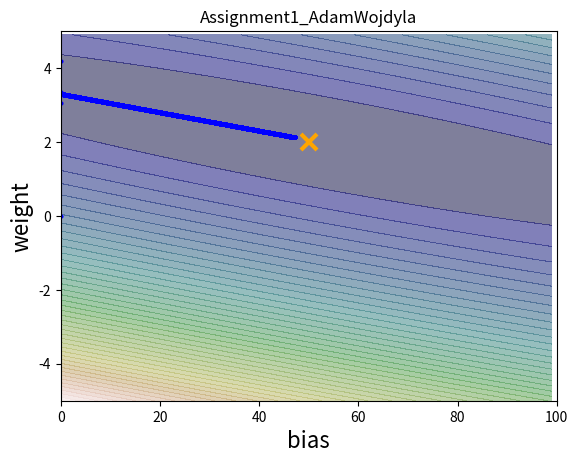

Write the Python code that produced this figure.
# -*- coding: utf-8 -*-
"""
@author: Adam C Wojdyla

Homework1-1

"""
import matplotlib.pyplot as plt
import numpy as np
def cls(): return print("\033[2J\033[;H", end='')


cls()


x_data = np.array([35., 38., 31., 20., 22., 25., 17., 60., 8., 60.])
y_data = 2 * x_data + 50 + 5 * np.random.random(10)

bias_interval = np.arange(0, 100, 1)  # bias 0-99 in 1 increments
weight_interval = np.arange(-5, 5, 0.1)  # weight -5 - 4.9 in 0.1 increments
print(bias_interval)
print(weight_interval)

plot_size = np.zeros((len(bias_interval), len(weight_interval)))

for i in range(len(bias_interval)):
    for j in range(len(weight_interval)):
        b = bias_interval[i]
        w = weight_interval[j]
        plot_size[j][i] = 0
        for n in range(len(x_data)):
            plot_size[j][i] = plot_size[j][i] + (w*x_data[n]+b-y_data[n])**2
        plot_size[j][i] = plot_size[j][i] / len(x_data)


b = 0
w = 0

learn_rate = 0.0001
iteration_count = 12000

bias_history = [b]
weight_history = [w]

for i in range(iteration_count):
    bias_gradient = 0.0
    weight_gradient = 0.0
    for n in range(len(x_data)):
        bias_gradient = bias_gradient+(b + w*x_data[n] - y_data[n])
        weight_gradient = weight_gradient +(b + w*x_data[n] - y_data[n])*x_data[n]

    b = b - learn_rate * bias_gradient
    w = w - learn_rate * weight_gradient

    bias_history.append(b)
    weight_history.append(w)


plt.contourf(bias_interval, weight_interval, plot_size, 50,
             alpha=0.5, cmap=plt.get_cmap('gist_earth'))
plt.plot([50], [2], 'x', ms=12, markeredgewidth=3, color='orange')

plt.plot(bias_history, weight_history, 'o-', ms=2, lw=1, color='blue')
plt.xlim(0, 100)
plt.ylim(-5, 5)
plt.xlabel('bias', fontsize=16)
plt.ylabel('weight', fontsize=16)
plt.title('Assignment1_AdamWojdyla')
plt.show()
